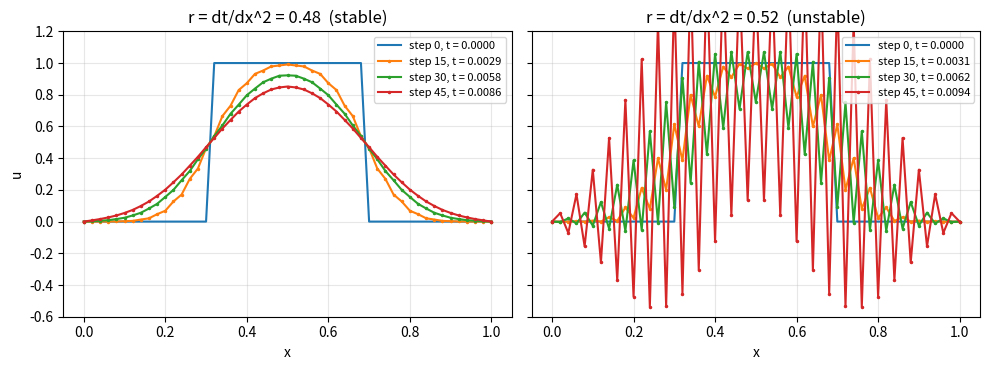

Python code for this plot:
"""Explicit (forward Euler) time stepping of the heat equation u_t = u_xx on
[0, 1] with u = 0 at both ends, from a step-shaped initial profile.
With r = dt / dx^2 = 0.48 the scheme is stable; with r = 0.52 the
highest-frequency grid mode grows by a factor |1 - 4r| per step."""

import numpy as np
import matplotlib.pyplot as plt

n = 49                                   # interior grid points
dx = 1.0 / (n + 1)
x = np.linspace(0, 1, n + 2)
u0 = np.where(np.abs(x - 0.5) < 0.2, 1.0, 0.0)
u0[[0, -1]] = 0.0


def step(u, r):
    v = u.copy()
    v[1:-1] = u[1:-1] + r * (u[2:] - 2 * u[1:-1] + u[:-2])
    return v


fig, axes = plt.subplots(1, 2, figsize=(10, 3.8), sharey=True)
snapshots = [0, 15, 30, 45]
for ax, r in zip(axes, [0.48, 0.52]):
    u = u0.copy()
    for m in range(max(snapshots) + 1):
        if m in snapshots:
            ax.plot(x, u, marker="." if m else None, ms=3,
                    label=f"step {m}, t = {m * r * dx ** 2:.4f}")
        u = step(u, r)
    ax.set_title(f"r = dt/dx^2 = {r}" + ("  (stable)" if r <= 0.5 else "  (unstable)"))
    ax.set_xlabel("x")
    ax.set_ylim(-0.6, 1.2)
    ax.grid(alpha=0.3)
    ax.legend(fontsize=8, loc="upper right")
axes[0].set_ylabel("u")
fig.tight_layout()
